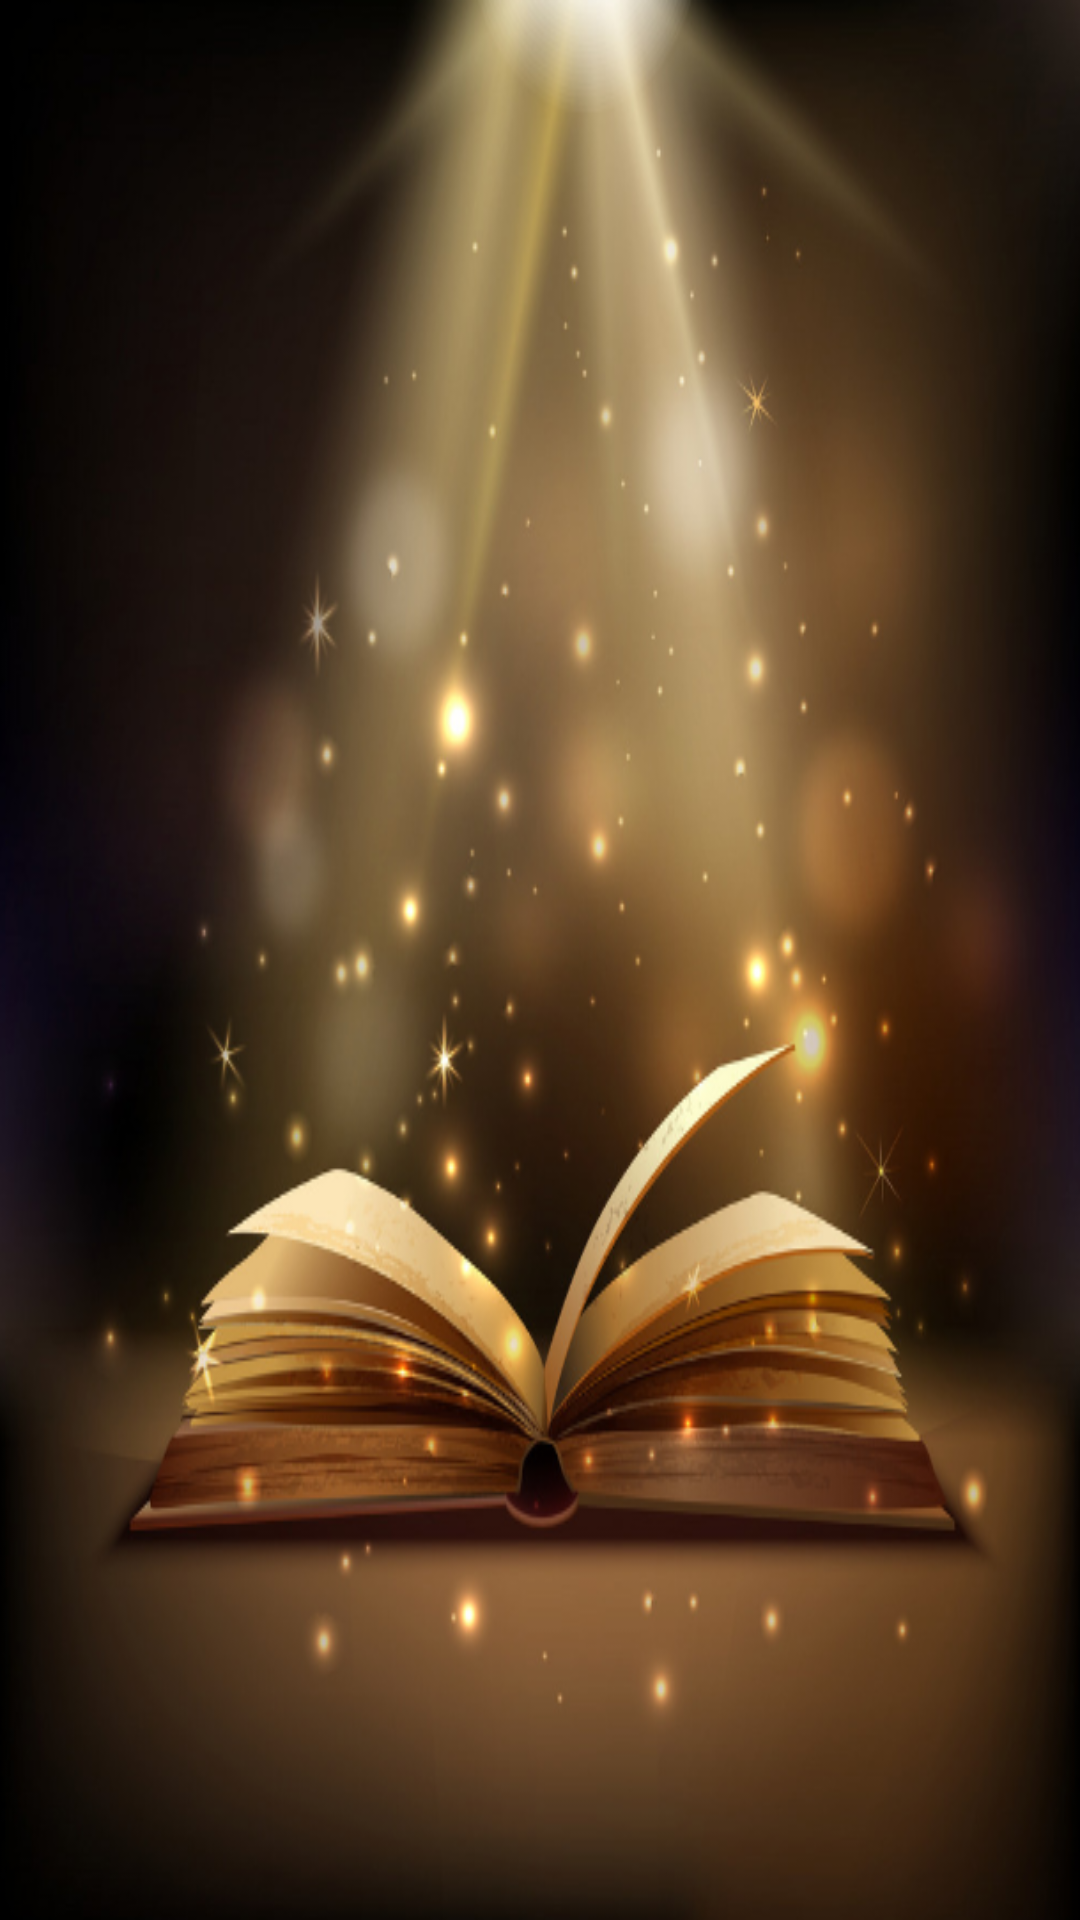

Reconstruct the res/layout file that produces this screen, plus the resources it refers to.
<!-- AndroidManifest.xml: application theme AppTheme -->
<!-- res/layout/activity_main.xml -->
<?xml version="1.0" encoding="utf-8"?>
<RelativeLayout xmlns:android="http://schemas.android.com/apk/res/android"
    xmlns:app="http://schemas.android.com/apk/res-auto"
    xmlns:tools="http://schemas.android.com/tools"
    android:layout_width="match_parent"
    android:layout_height="match_parent"
    android:orientation="vertical"
    tools:context=".MainActivity"
    android:layout_margin="8dp"
    android:background="@drawable/book">

    <android.support.v7.widget.RecyclerView
        android:id="@+id/recycler_view"
        android:layout_width="match_parent"
        android:layout_height="wrap_content"
        >
    </android.support.v7.widget.RecyclerView>
</RelativeLayout>
<!-- resources referenced by this layout -->
<resources>
  <!-- drawable book: png bitmap (drawable-v24, 537386 bytes) -->
  <style name="AppTheme" parent="Theme.AppCompat.DayNight.DarkActionBar">
          
          <item name="actionBarWidgetTheme">@color/colorPrimaryDark</item>
          <item name="colorPrimary">@color/colorPrimary</item>
          <item name="colorPrimaryDark">@color/colorPrimaryDark</item>
          <item name="colorAccent">@color/colorAccent</item>
      </style>
  <color name="colorPrimaryDark">#00574B</color>
  <color name="colorPrimary">#008577</color>
  <color name="colorAccent">#D81B60</color>
</resources>
